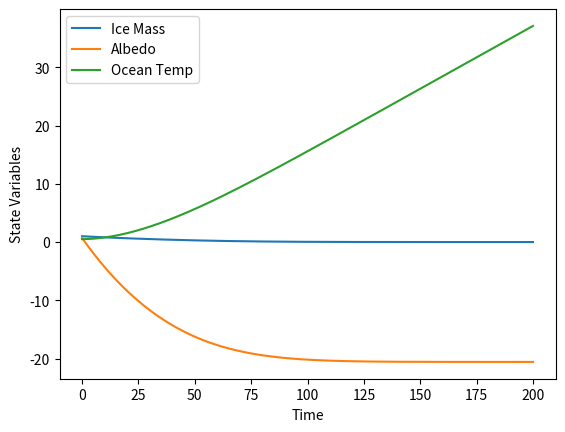

The matplotlib source for this figure:
import numpy as np
from scipy.integrate import solve_ivp

# Define the system of ODEs
def ice_sheet_feedback(t, X, params):
    ice_mass, albedo, ocean_temp = X  # Example state variables

    # Define dynamic coefficients
    melt_rate = params["melt_base"] * (1 + params["temp_sensitivity"] * ocean_temp)
    albedo_feedback = params["albedo_base"] - params["albedo_slope"] * ice_mass

    # System of ODEs
    d_ice_mass_dt = -melt_rate * ice_mass
    d_albedo_dt = -albedo_feedback * ice_mass
    d_ocean_temp_dt = params["warming_rate"] * (1 - albedo)

    return [d_ice_mass_dt, d_albedo_dt, d_ocean_temp_dt]

# Initial conditions and parameters
X0 = [1.0, 0.7, 0.5]  # Initial ice mass, albedo, ocean temperature
params = {
    "melt_base": 0.02,
    "temp_sensitivity": 0.1,
    "albedo_base": 0.6,
    "albedo_slope": 0.05,
    "warming_rate": 0.01,
}

# Solve the system
t_span = (0, 200)  # Time range
sol = solve_ivp(ice_sheet_feedback, t_span, X0, args=(params,), method="RK45", t_eval=np.linspace(0, 200, 1000))

# Plot the results if needed
import matplotlib.pyplot as plt
plt.plot(sol.t, sol.y[0], label="Ice Mass")
plt.plot(sol.t, sol.y[1], label="Albedo")
plt.plot(sol.t, sol.y[2], label="Ocean Temp")
plt.legend()
plt.xlabel("Time")
plt.ylabel("State Variables")
plt.show()
